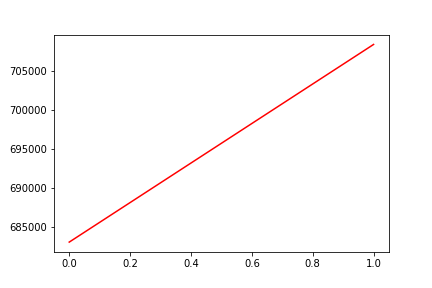

The table this chart was drawn from, first rows:
, date, assets
0, 0, 683120
1, 20170831, 708437
